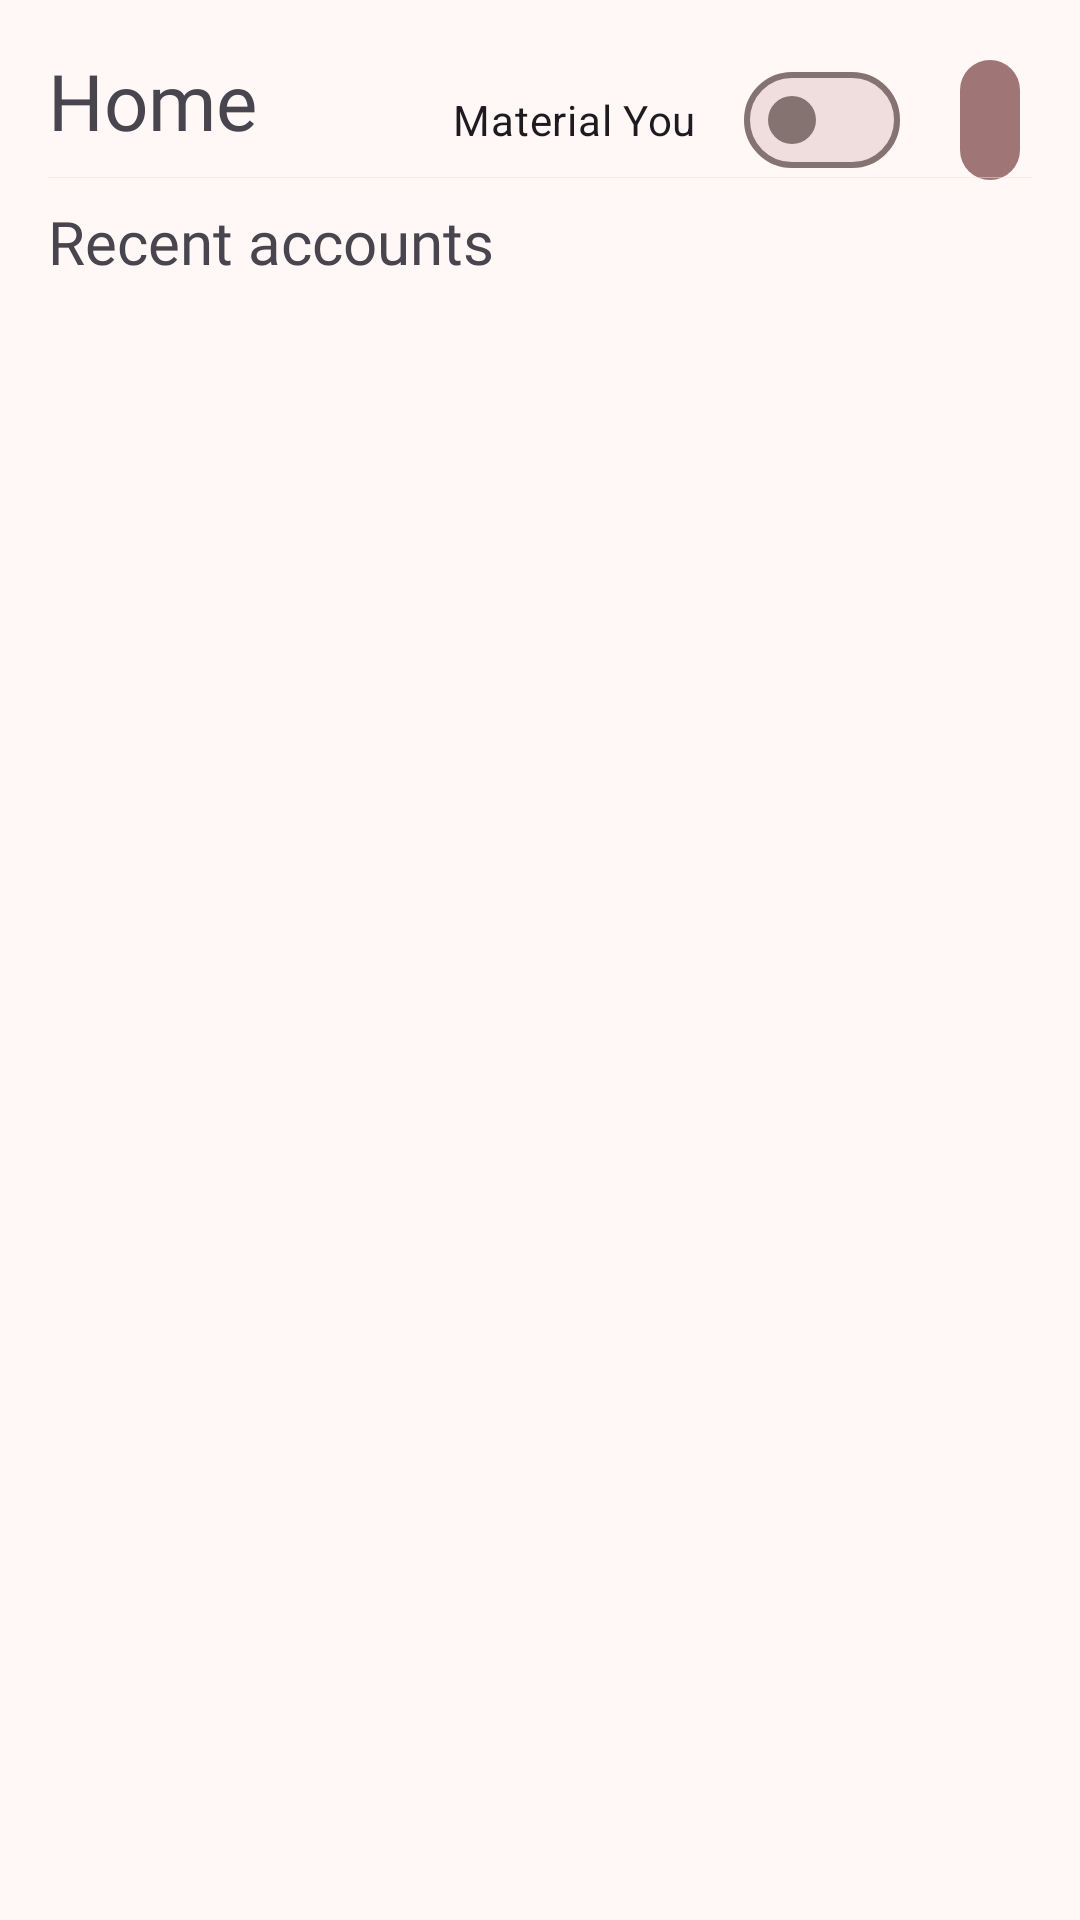

Layout XML and referenced resources for this Android screen:
<!-- AndroidManifest.xml: application theme Theme.Piggy -->
<!-- res/layout/fragment_home.xml -->
<?xml version="1.0" encoding="utf-8"?>
<ScrollView
    xmlns:android="http://schemas.android.com/apk/res/android"
    android:layout_width="match_parent"
    android:layout_height="match_parent"
    android:nestedScrollingEnabled="false"
    android:scrollbars="none"
    android:fillViewport="true">
    <androidx.constraintlayout.widget.ConstraintLayout
        xmlns:app="http://schemas.android.com/apk/res-auto"
        xmlns:tools="http://schemas.android.com/tools"
        android:layout_width="match_parent"
        android:layout_height="wrap_content"
        android:padding="@dimen/fragment_padding"
        tools:context=".ui.home.HomeFragment">

        <com.google.android.material.textview.MaterialTextView
            android:id="@+id/title"
            app:layout_constraintTop_toTopOf="parent"
            app:layout_constraintLeft_toLeftOf="parent"
            app:layout_constraintEnd_toStartOf="@id/switch_theme"
            app:layout_constraintStart_toStartOf="parent"
            android:layout_width="0dp"
            android:layout_height="wrap_content"
            android:ellipsize="end"
            android:maxLines="1"
            android:text="@string/title_home"
            style="@style/fragment_title" />

        <com.google.android.material.materialswitch.MaterialSwitch
            android:id="@+id/switch_theme"
            android:layout_marginEnd="16dp"
            app:layout_constraintEnd_toStartOf="@id/btn_logout"
            app:layout_constraintTop_toTopOf="parent"
            app:layout_constraintStart_toEndOf="@id/title"
            android:layout_width="wrap_content"
            android:layout_height="wrap_content"
            app:icon="@drawable/ic_icon_24"
            android:text="@string/material_you"
            android:contentDescription="@string/change_theme"
            />

        <com.google.android.material.button.MaterialButton
            app:layout_constraintEnd_toEndOf="parent"
            app:layout_constraintTop_toTopOf="parent"
            style="?attr/materialIconButtonFilledStyle"
            android:id="@+id/btn_logout"
            android:layout_width="wrap_content"
            android:layout_height="wrap_content"
            android:contentDescription="@string/logout"
            app:icon="@drawable/ic_logout_24"
            />

        <com.google.android.material.progressindicator.LinearProgressIndicator
            app:layout_constraintTop_toBottomOf="@+id/title"
            app:layout_constraintStart_toStartOf="parent"
            app:layout_constraintEnd_toEndOf="parent"
            android:id="@+id/loading_progress"
            android:layout_width="wrap_content"
            android:layout_height="wrap_content"
            style="@style/progress_initial_api_request" />

        <com.google.android.material.textview.MaterialTextView
            android:id="@+id/subtitle_recent_accounts"
            app:layout_constraintTop_toBottomOf="@id/title"
            app:layout_constraintLeft_toLeftOf="parent"
            app:layout_constraintEnd_toEndOf="parent"
            app:layout_constraintStart_toStartOf="parent"
            android:layout_width="0dp"
            android:layout_height="wrap_content"
            android:ellipsize="end"
            android:maxLines="1"
            android:text="@string/subtitle_recent_accounts"
            style="@style/fragment_subtitle" />

        <androidx.recyclerview.widget.RecyclerView
            android:id="@+id/list_recent_accounts"
            app:layout_constraintTop_toBottomOf="@id/subtitle_recent_accounts"
            app:layout_constraintStart_toStartOf="parent"
            app:layout_constraintEnd_toEndOf="parent"
            android:orientation="horizontal"
            app:layoutManager="androidx.recyclerview.widget.LinearLayoutManager"
            android:layout_width="match_parent"
            android:layout_height="wrap_content"/>

        <androidx.recyclerview.widget.RecyclerView
            android:id="@+id/list_charts"
            android:layout_marginTop="8dp"
            app:layout_constraintTop_toBottomOf="@id/list_recent_accounts"
            app:layout_constraintStart_toStartOf="parent"
            app:layout_constraintEnd_toEndOf="parent"
            android:orientation="vertical"
            app:layoutManager="androidx.recyclerview.widget.LinearLayoutManager"
            android:layout_width="match_parent"
            android:layout_height="wrap_content"/>
    </androidx.constraintlayout.widget.ConstraintLayout>
</ScrollView>
<!-- resources referenced by this layout -->
<resources>
  <dimen name="fragment_padding">16dp</dimen>
  <string name="change_theme">Change theme</string>
  <string name="logout">Logout</string>
  <string name="material_you">Material You</string>
  <string name="subtitle_recent_accounts">Recent accounts</string>
  <string name="title_home">Home</string>
  <style name="fragment_subtitle" parent="fragment_title">
          <item name="android:textSize">20sp</item>
          <item name="android:layout_marginTop">16dp</item>
      </style>
  <style name="fragment_title">
          <item name="android:fontFamily">@font/inter_light</item>
          <item name="android:textSize">26sp</item>
      </style>
  <style name="progress_initial_api_request">
          <item name="android:layout_marginTop">8dp</item>
          <item name="android:indeterminate">true</item>
          <item name="showAnimationBehavior">inward</item>
          <item name="hideAnimationBehavior">outward</item>
      </style>
  <color name="md_theme_primary">#A07575</color>
  <color name="md_theme_onPrimary">#FFFFFF</color>
  <color name="md_theme_primaryContainer">#FFDAD9</color>
  <color name="md_theme_onPrimaryContainer">#3B080E</color>
  <color name="md_theme_secondary">#775656</color>
  <color name="md_theme_onSecondary">#FFFFFF</color>
  <color name="md_theme_secondaryContainer">#FFDAD9</color>
  <color name="md_theme_onSecondaryContainer">#2C1515</color>
  <color name="md_theme_tertiary">#755A2F</color>
  <color name="md_theme_onTertiary">#FFFFFF</color>
  <color name="md_theme_tertiaryContainer">#FFDDAF</color>
  <color name="md_theme_onTertiaryContainer">#281800</color>
  <color name="md_theme_error">#BA1A1A</color>
  <color name="md_theme_onError">#FFFFFF</color>
  <color name="md_theme_errorContainer">#FFDAD6</color>
  <color name="md_theme_onErrorContainer">#410002</color>
  <color name="md_theme_background">#FFF8F7</color>
  <color name="md_theme_onBackground">#221919</color>
  <color name="md_theme_surface">#FFF8F7</color>
  <color name="md_theme_onSurface">#221919</color>
  <color name="md_theme_surfaceVariant">#F4DDDD</color>
  <color name="md_theme_onSurfaceVariant">#524343</color>
  <color name="md_theme_outline">#857372</color>
  <color name="md_theme_outlineVariant">#D7C1C1</color>
  <color name="md_theme_inverseSurface">#382E2E</color>
  <color name="md_theme_inverseOnSurface">#FFEDEC</color>
  <color name="md_theme_inversePrimary">#FFB3B3</color>
  <color name="md_theme_primaryFixed">#FFDAD9</color>
  <color name="md_theme_onPrimaryFixed">#3B080E</color>
  <color name="md_theme_primaryFixedDim">#FFB3B3</color>
  <color name="md_theme_onPrimaryFixedVariant">#733336</color>
  <color name="md_theme_secondaryFixed">#FFDAD9</color>
  <color name="md_theme_onSecondaryFixed">#2C1515</color>
  <color name="md_theme_secondaryFixedDim">#E6BDBC</color>
  <color name="md_theme_onSecondaryFixedVariant">#5D3F3F</color>
  <color name="md_theme_tertiaryFixed">#FFDDAF</color>
  <color name="md_theme_onTertiaryFixed">#281800</color>
  <color name="md_theme_tertiaryFixedDim">#E5C18D</color>
  <color name="md_theme_onTertiaryFixedVariant">#5B421A</color>
  <color name="md_theme_surfaceDim">#E8D6D5</color>
  <color name="md_theme_surfaceBright">#FFF8F7</color>
  <color name="md_theme_surfaceContainerLowest">#FFFFFF</color>
  <color name="md_theme_surfaceContainerLow">#FFF0F0</color>
  <color name="md_theme_surfaceContainer">#FCEAE9</color>
  <color name="md_theme_surfaceContainerHigh">#F6E4E3</color>
  <color name="md_theme_surfaceContainerHighest">#F0DEDE</color>
</resources>
